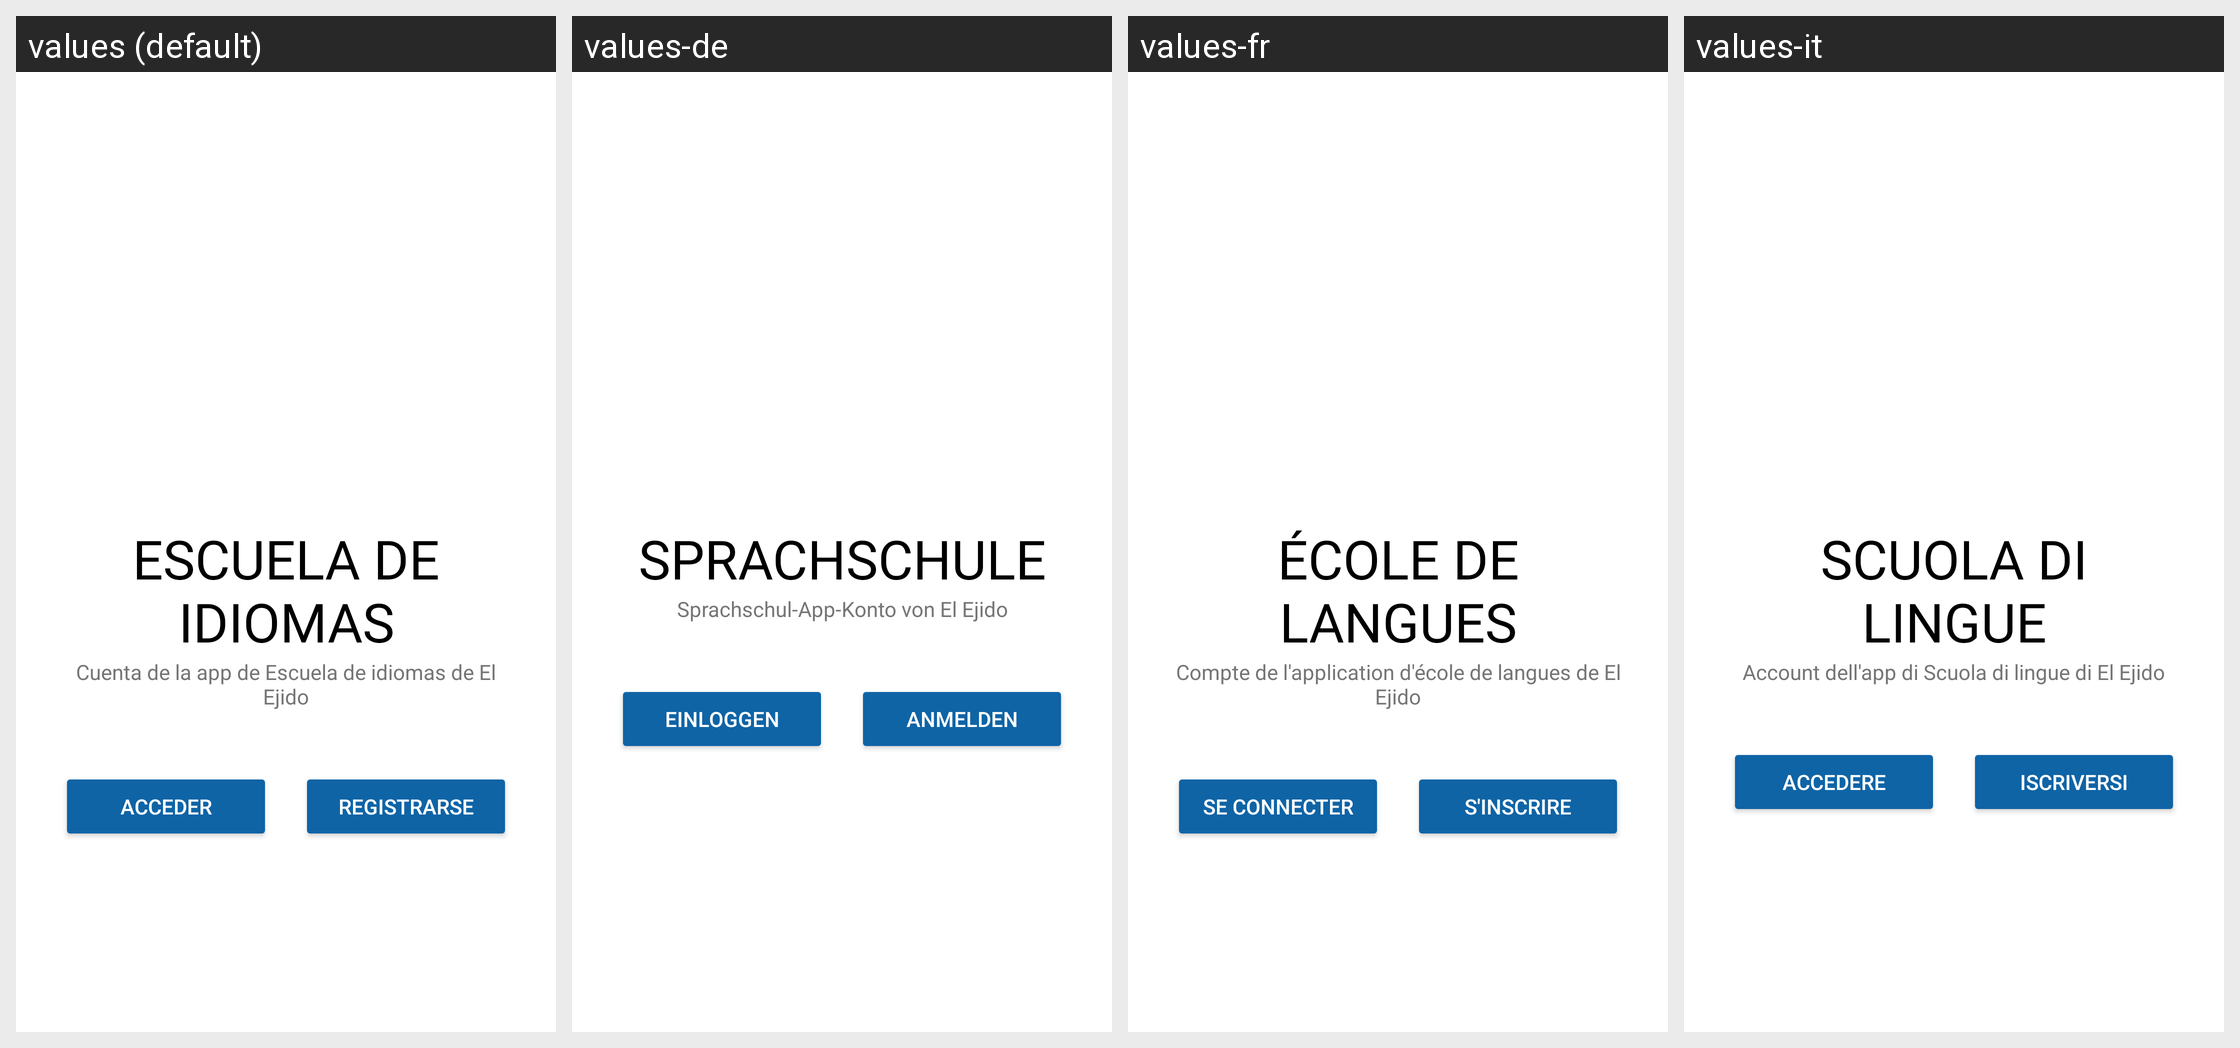

The Android screen above is rendered under several locales of the same app. Produce the string resources it draws, with the default and per-locale values.
Android screen res/layout/fragment_initial_login_register.xml rendered under 4 locales, left to right: values (default), values-de, values-fr, values-it. Device: Nexus 5 (rendered at 1080×1920; each locale shown at half size, 540×960, under a caption strip naming it); theme Theme.GuiaViaje.
Other locales in the repository, not shown: values-en, values-pt.
Strings drawn on this screen, with the default value and each locale's value (text and hints the layout hard-codes, and strings that could not be matched under every locale, appear in the picture but are not listed):

framgent_initial_login_register_escuela
  values: Escuela de idiomas
  values-de: Sprachschule
  values-fr: École de langues
  values-it: Scuola di lingue

framgent_initial_login_register_cuentaescuela
  values: Cuenta de la app de Escuela de idiomas de El Ejido
  values-de: Sprachschul-App-Konto von El Ejido
  values-fr: Compte de l'application d'école de langues de El Ejido
  values-it: Account dell'app di Scuola di lingue di El Ejido

framgent_initial_login_register_login
  values: ACCEDER
  values-de: EINLOGGEN
  values-fr: SE CONNECTER
  values-it: ACCEDERE

framgent_initial_login_register_signup
  values: REGISTRARSE
  values-de: ANMELDEN
  values-fr: S'INSCRIRE
  values-it: ISCRIVERSI
